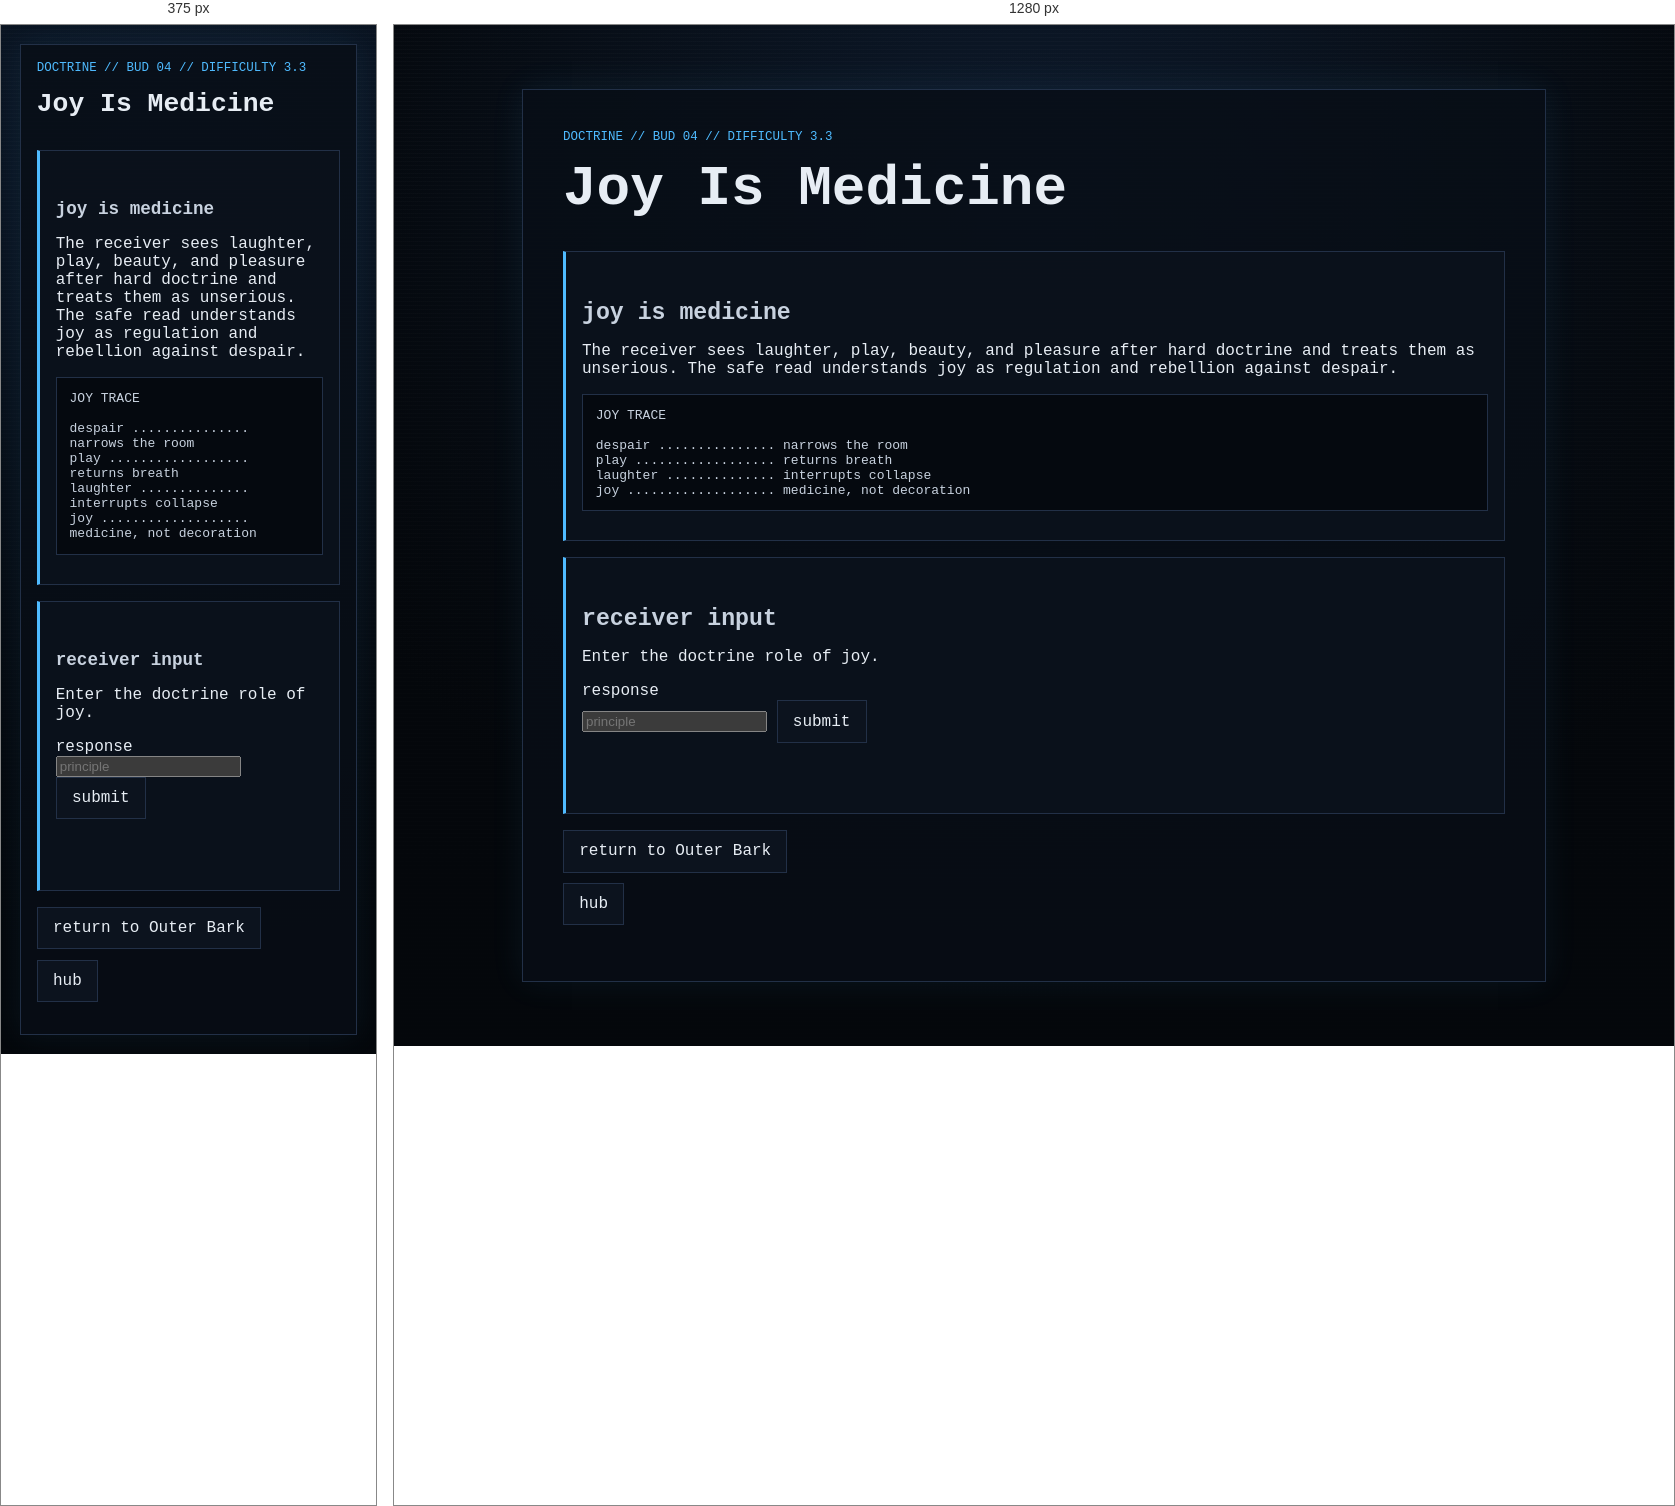
Rendered at 375 px and 1280 px, left to right.

<!-- file: node_04.html -->
<!doctype html>
<html lang="en">
<head>
  <meta charset="utf-8">
  <meta name="viewport" content="width=device-width, initial-scale=1">
  <title>GHOSTLIGHT PROTOCOL // Doctrine // Joy Is Medicine</title>
  <link rel="stylesheet" href="../../../style.css">
</head>
<body>
  <main class="ghost-page">
    <article class="ghost-card">
      <p class="breadcrumb">doctrine // bud 04 // difficulty 3.3</p>
      <h1>Joy Is Medicine</h1>

      <section class="gate">
        <h2>joy is medicine</h2>
        <p>The receiver sees laughter, play, beauty, and pleasure after hard doctrine and treats them as unserious. The safe read understands joy as regulation and rebellion against despair.</p>
        <pre class="code-block">JOY TRACE

despair ............... narrows the room
play .................. returns breath
laughter .............. interrupts collapse
joy ................... medicine, not decoration</pre>
      </section>

      <section class="gate" aria-labelledby="answer-title">
        <h2 id="answer-title">receiver input</h2>
        <p>Enter the doctrine role of joy.</p>
        <form id="doctrine-node-04-form">
          <label for="doctrine-node-04-answer">response</label><br>
          <input id="doctrine-node-04-answer" name="answer" type="text" autocomplete="off" spellcheck="false" class="answer-input" placeholder="principle">
          <button class="audio-button" type="submit">submit</button>
        </form>
        <p id="doctrine-node-04-status" class="audio-status" aria-live="polite"></p>
      </section>

      <ul class="nav-links"><li><a href="../../layer_03.html">return to Outer Bark</a></li><li><a href="../../hub.html">hub</a></li></ul>
    </article>
  </main>

  <script>
    (function () {
      const form = document.getElementById("doctrine-node-04-form");
      const input = document.getElementById("doctrine-node-04-answer");
      const status = document.getElementById("doctrine-node-04-status");
      function normalize(value) { return value.trim().toLowerCase(); }
      function compact(value) { return normalize(value).replace(/[^a-z0-9]/g, ""); }
      function includesAny(value, terms) { return terms.some(function (term) { return value.indexOf(term) !== -1; }); }
      function accepts(value) {
        const key = compact(value);
        const rejected = new Set(["joy", "play", "laughter", "fun", "pretty", "pleasure", "decoration", "escape"]);
        const exact = new Set(["joyismedicine", "playismedicine", "laughterismedicine", "joyisrebellionagainstdespair", "joykeepssignalalive", "playkeepsthesignalalive", "joyisregulation", "joyinterruptsdespair", "joyisnotdecoration"]);
        if (!key || rejected.has(key)) return false;
        if (exact.has(key)) return true;
        if (includesAny(key, ["joy", "play", "laughter"]) && includesAny(key, ["medicine", "regulation", "despair", "survival", "signal", "notdecoration", "rebellion"])) return true;
        return includesAny(key, ["medicine", "regulation"]) && includesAny(key, ["joy", "play", "laughter"]);
      }
      form.addEventListener("submit", function (event) {
        event.preventDefault();
        if (!compact(input.value)) { status.textContent = "empty doctrine"; return; }
        if (accepts(input.value)) { status.textContent = "joy held"; window.location.href = "node_04_reward.html"; }
        else { status.textContent = "joy dismissed"; window.location.href = "../../fail/care_gate_failed.html"; }
      });
    }());
  </script>
  <script src="../../../script.js?v=branch-inputs-3"></script>
</body>
</html>


/* @media block from style.css */
@media (max-width: 34rem) {
  .status-grid {
    grid-template-columns: 1fr;
  }
}